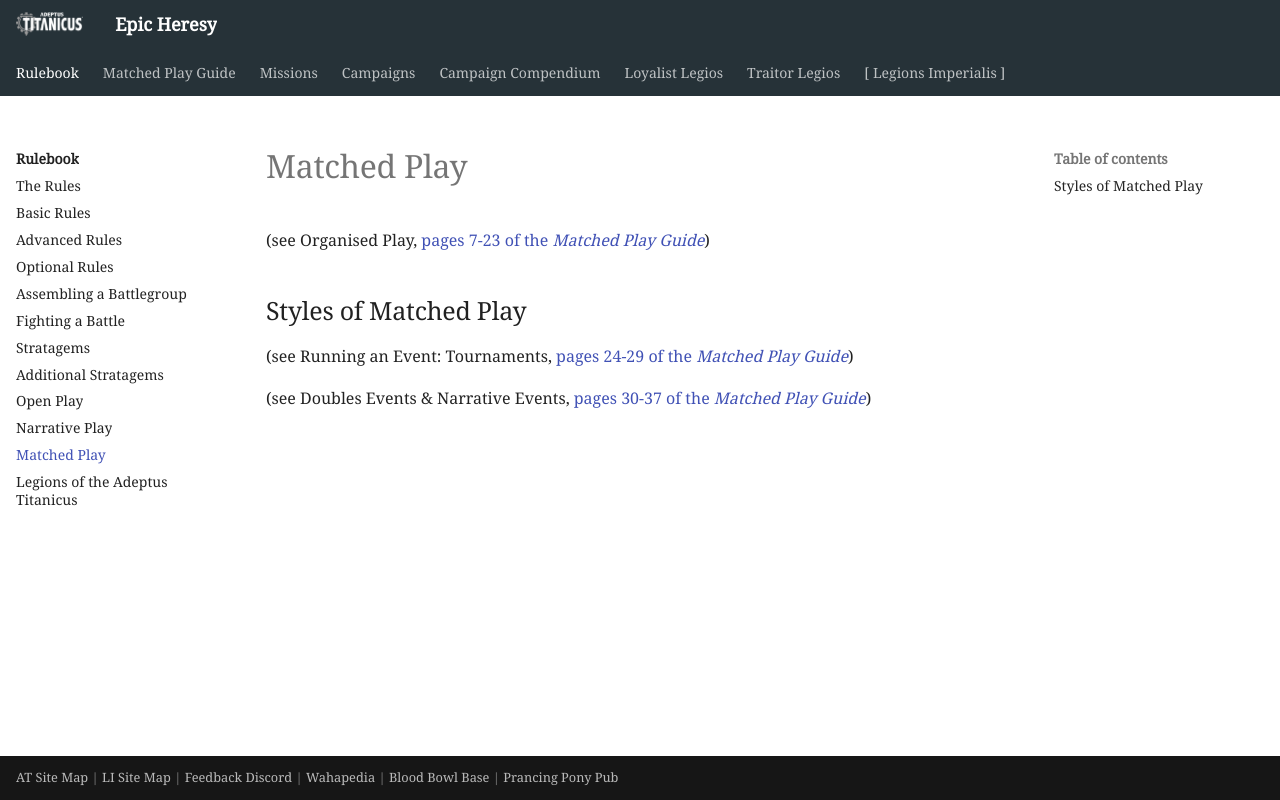

repository: BBBase-EHeresy-PPPub/EHeresy · page: at2018/rulebook/matched_play/index.html · generator: mkdocs

# Matched Play

(see Organised Play, [pages 7-23 of the *Matched Play Guide*](../matched_play_guide/organised_play.md#organised-play))

## Styles of Matched Play

(see Running an Event: Tournaments, [pages 24-29 of the *Matched Play Guide*](../matched_play_guide/running_an_event_tournaments.md))

(see Doubles Events & Narrative Events, [pages 30-37 of the *Matched Play Guide*](../matched_play_guide/doubles_and_narrative_events.md))
